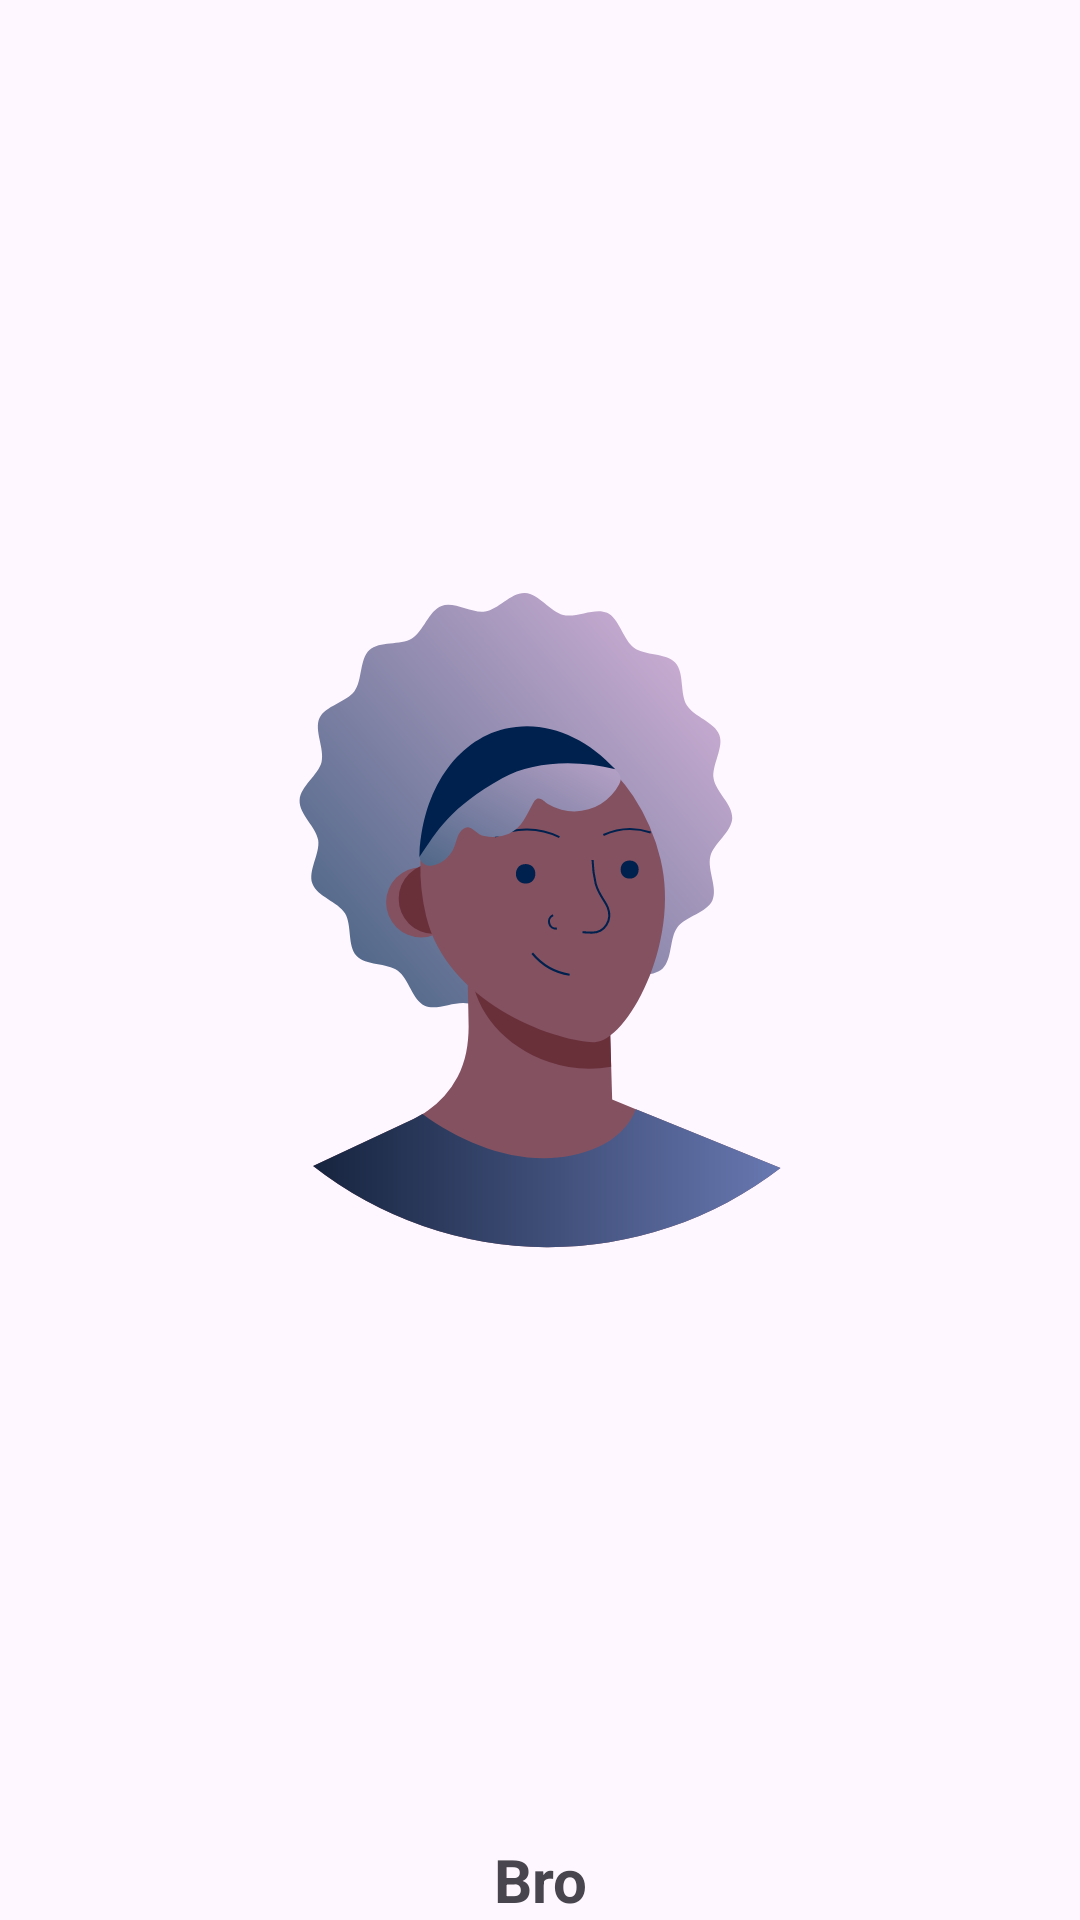

Write the Android layout XML for this screen, with the resource values it uses.
<!-- AndroidManifest.xml: application theme Theme.ChatWithGPT -->
<!-- res/layout/drawer_header.xml -->
<?xml version="1.0" encoding="utf-8"?>
<FrameLayout xmlns:android="http://schemas.android.com/apk/res/android"
    xmlns:app="http://schemas.android.com/apk/res-auto"
    xmlns:tools="http://schemas.android.com/tools"
    android:layout_width="match_parent"
    android:layout_height="240dp">

    <LinearLayout
        android:layout_width="match_parent"
        android:layout_height="match_parent"
        android:layout_weight="1"
        android:orientation="vertical">

        <ImageView
            android:id="@+id/profilePic"
            android:layout_width="match_parent"
            android:layout_height="wrap_content"
            android:layout_weight="1"
            app:srcCompat="@drawable/artboards_diversity_01_foreground"
            tools:srcCompat="@drawable/artboards_diversity_01_foreground" />

        <TextView
            android:id="@+id/textView"
            android:layout_width="match_parent"
            android:layout_height="wrap_content"
            android:layout_gravity="center_horizontal"
            android:text="Bro"
            android:textAlignment="center"
            android:textSize="20sp"
            android:textStyle="bold" />
    </LinearLayout>

</FrameLayout>
<!-- resources referenced by this layout -->
<resources>
  <!-- drawable artboards_diversity_01_foreground: vector/xml drawable (drawable, 6182 chars, omitted) -->
  <style name="Theme.ChatWithGPT" parent="Base.Theme.ChatWithGPT" />
  <style name="Base.Theme.ChatWithGPT" parent="Theme.Material3.DayNight.NoActionBar">
          
          
      </style>
</resources>
